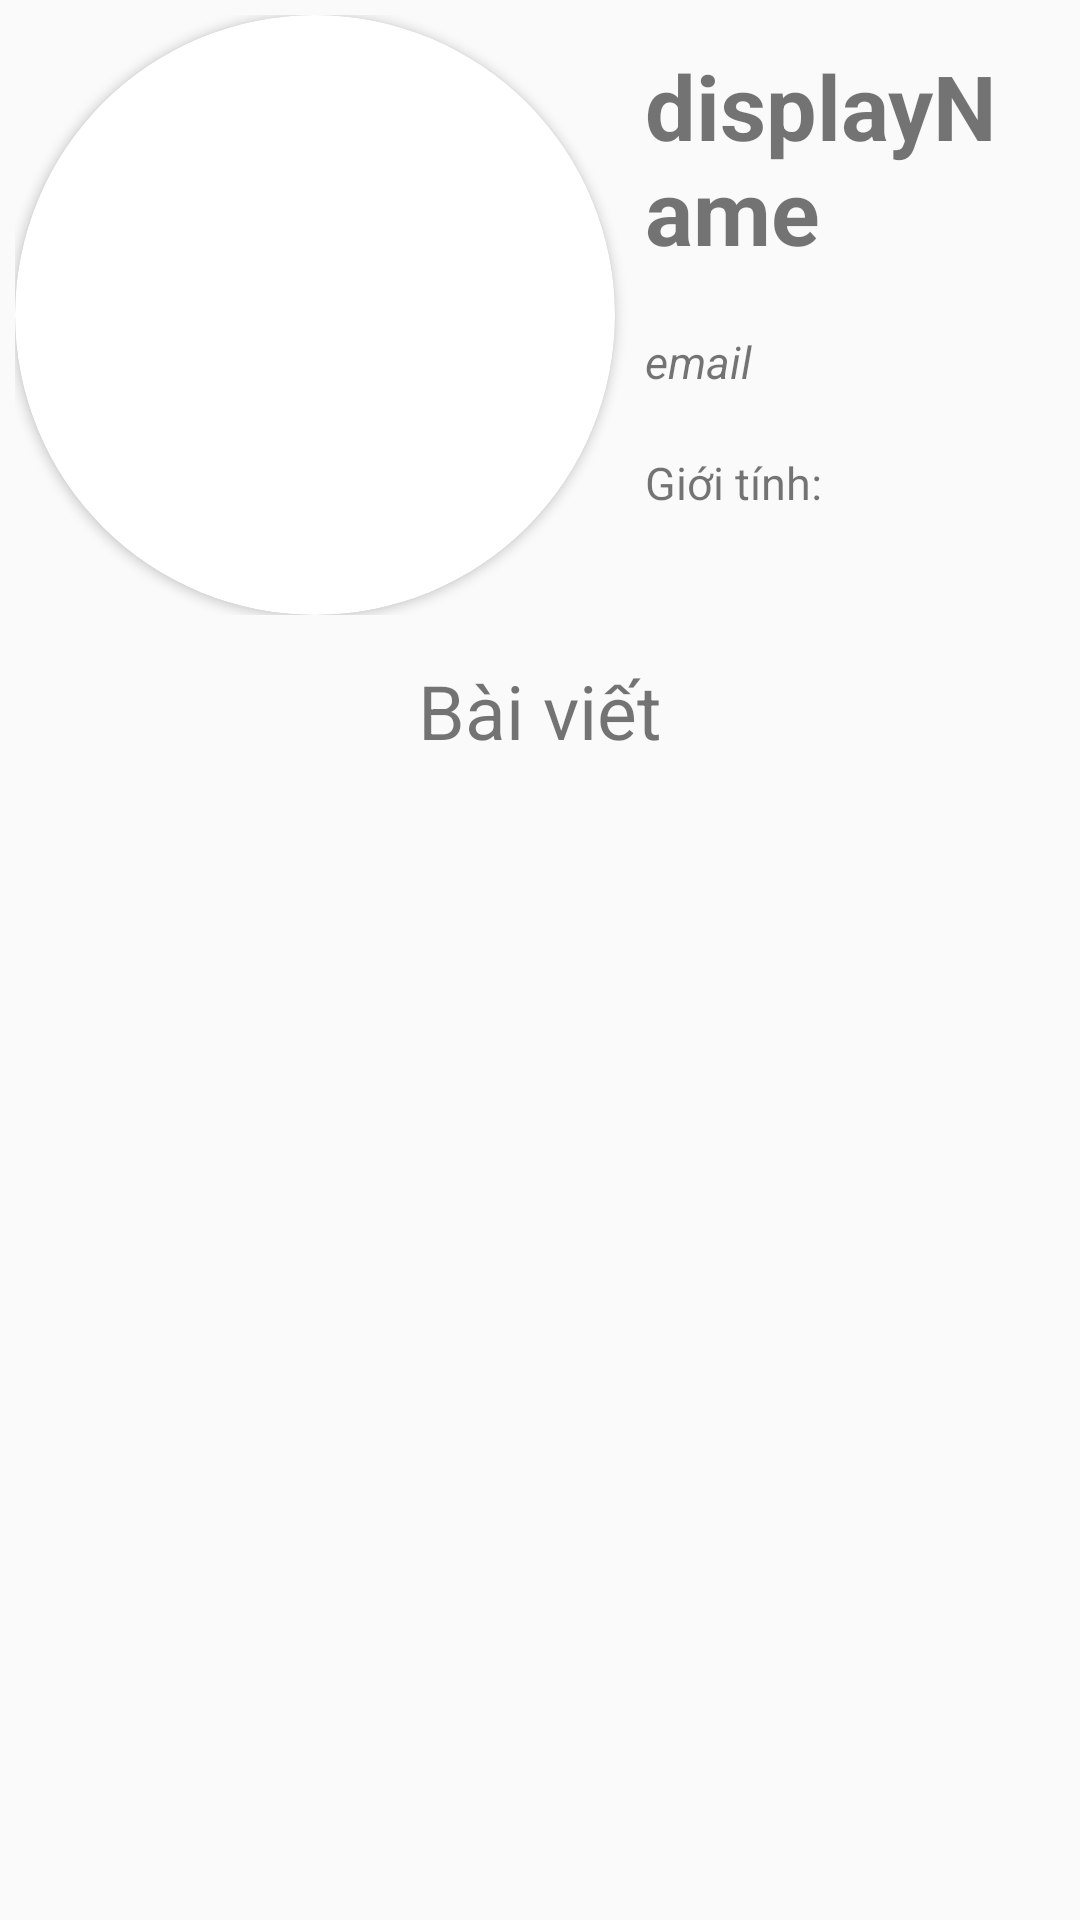

Here is an Android app screen rendered from its layout file. Give the layout XML and the strings, colors and styles it references.
<!-- AndroidManifest.xml: application theme AppTheme -->
<!-- res/layout/activity_acc_info.xml -->
<?xml version="1.0" encoding="utf-8"?>
<LinearLayout xmlns:android="http://schemas.android.com/apk/res/android"
    xmlns:app="http://schemas.android.com/apk/res-auto"
    xmlns:tools="http://schemas.android.com/tools"
    android:layout_width="match_parent"
    android:layout_height="match_parent"
    android:orientation="vertical"
    tools:context=".AccInfoActivity">
    <LinearLayout
        android:layout_width="match_parent"
        android:layout_height="wrap_content"
        android:padding="5dp"
        android:orientation="horizontal">
        <androidx.cardview.widget.CardView
            android:layout_width="wrap_content"
            android:layout_height="wrap_content"
            app:cardCornerRadius="100dp">
            <ImageView
                android:id="@+id/id_acc_info"
                android:layout_width="200dp"
                android:layout_height="200dp"/>
        </androidx.cardview.widget.CardView>
        <LinearLayout
            android:layout_width="match_parent"
            android:layout_height="match_parent"
            android:orientation="vertical">
            <TextView
                android:id="@+id/id_displayname_info"
                android:layout_width="wrap_content"
                android:layout_height="wrap_content"
                android:layout_margin="10dp"
                android:textSize="30sp"
                android:text="displayName"
                android:textStyle="bold"/>
            <TextView
                android:id="@+id/id_email_info"
                android:layout_width="wrap_content"
                android:layout_height="wrap_content"
                android:text="email"
                android:layout_margin="10dp"
                android:textSize="15sp"
                android:textStyle="italic"/>
            <TextView
                android:id="@+id/id_gender_info"
                android:layout_width="wrap_content"
                android:layout_height="wrap_content"
                android:text="Giới tính: "
                android:layout_margin="10dp"
                android:textSize="15sp"/>
            <TextView
                android:id="@+id/id_year_info"
                android:layout_width="wrap_content"
                android:layout_height="wrap_content"
                android:text="Năm sinh: "
                android:layout_margin="10dp"
                android:textSize="15sp"/>
        </LinearLayout>
    </LinearLayout>

    <TextView
        android:id="@+id/id_status_info"
        android:layout_width="match_parent"
        android:layout_height="wrap_content"
        android:layout_margin="10dp"
        android:gravity="center"
        android:text="@string/text_status"
        android:textSize="25dp" />
    <ListView
        android:id="@+id/id_list_status_info"
        android:layout_width="match_parent"
        android:layout_height="match_parent">


    </ListView>
    <ProgressBar
        android:id="@+id/progressBar_info"
        style="?android:attr/progressBarStyle"
        android:layout_width="match_parent"
        android:layout_height="match_parent" />
</LinearLayout>
<!-- resources referenced by this layout -->
<resources>
  <string name="text_status">Bài viết</string>
  <style name="AppTheme" parent="Theme.AppCompat.Light.DarkActionBar">
          
          <item name="colorPrimary">@color/colorOrange</item>
          <item name="colorPrimaryDark">@color/colorOrange</item>
          <item name="colorAccent">@color/colorOrange</item>
          <item name="android:textSize">12sp</item>
      </style>
  <color name="colorOrange">#FF8C00</color>
</resources>
